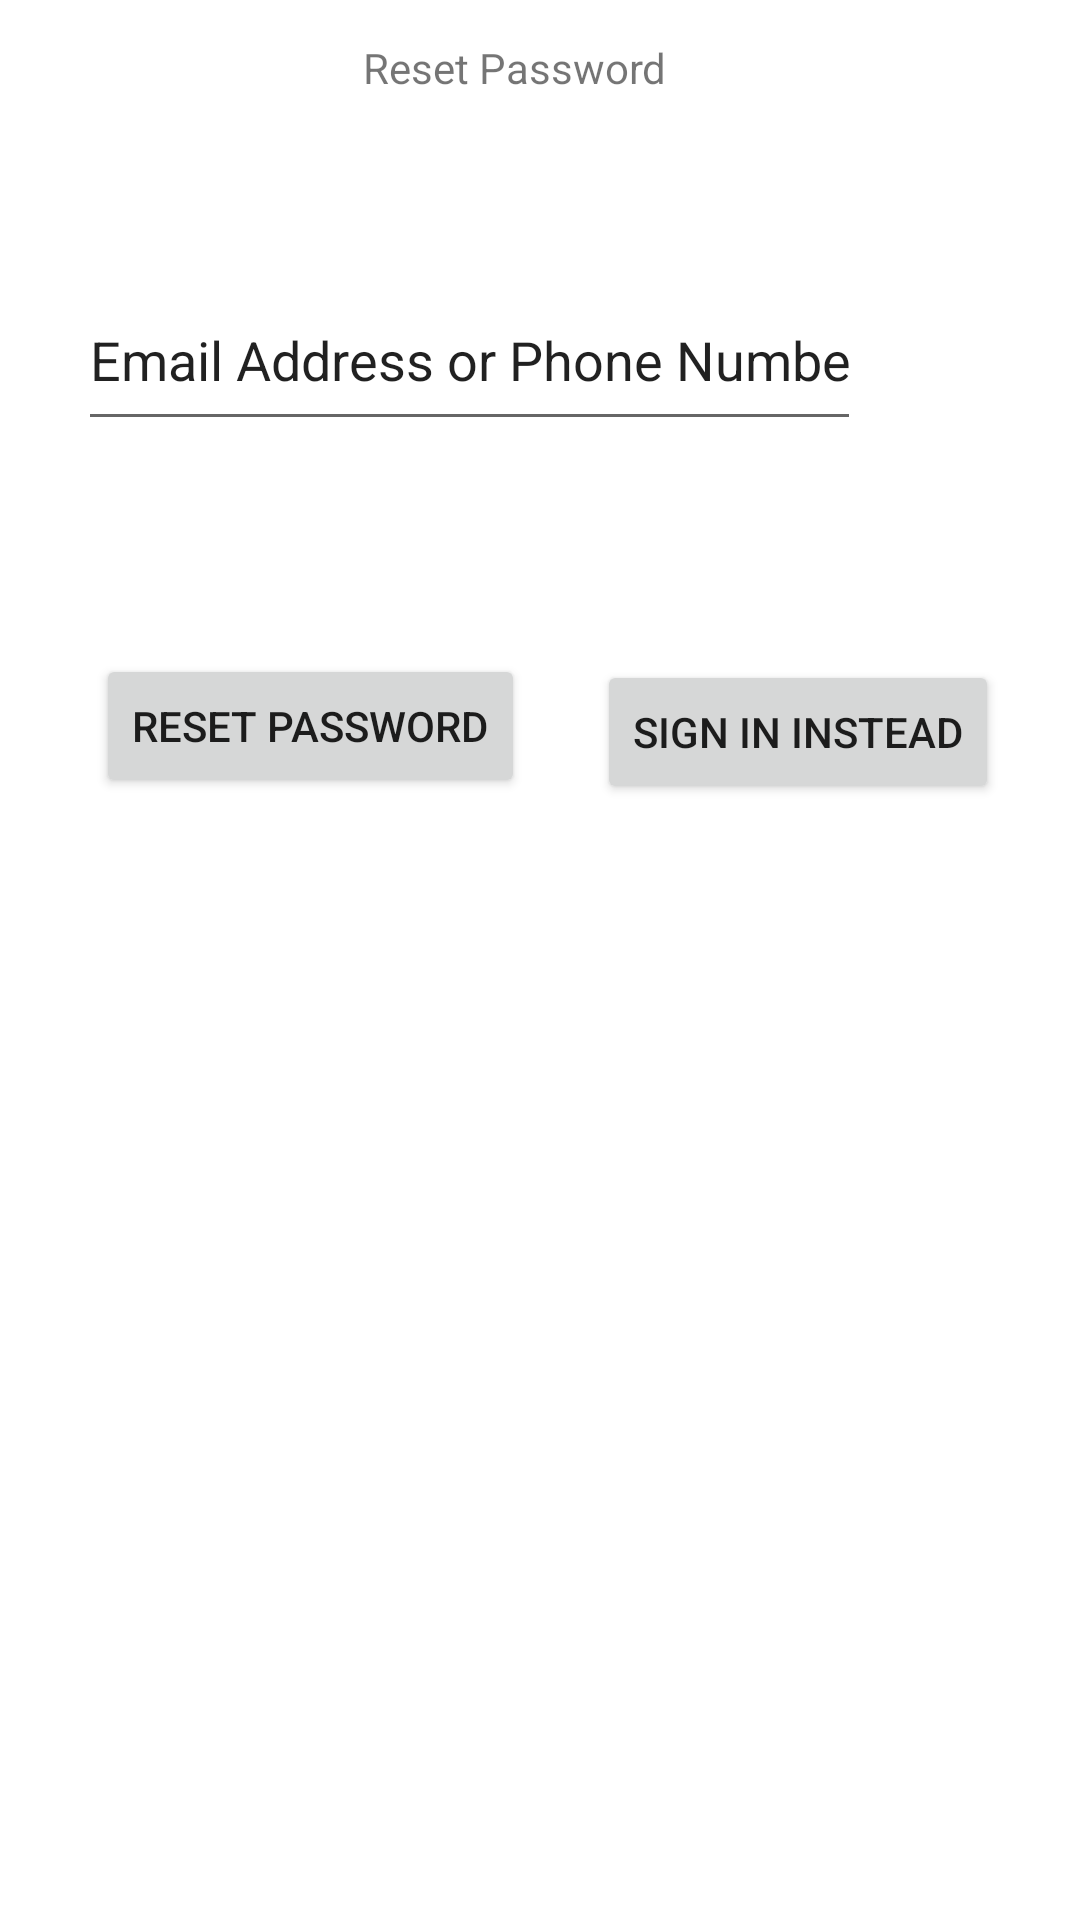

Here is an Android app screen rendered from its layout file. Give the layout XML and the strings, colors and styles it references.
<!-- AndroidManifest.xml: application theme Theme.RiDar -->
<!-- res/layout/fragment_ac01_fr03_forgot_password.xml -->
<?xml version="1.0" encoding="utf-8"?>
<RelativeLayout xmlns:android="http://schemas.android.com/apk/res/android"
    xmlns:tools="http://schemas.android.com/tools"
    android:layout_width="match_parent"
    android:layout_height="match_parent"
    tools:context=".Ac01Fr03ForgotPassword">

    

    <TextView
        android:id="@+id/ForgotPasswordTextView"
        android:layout_width="173dp"
        android:layout_height="52dp"
        android:layout_alignParentStart="true"
        android:layout_alignParentTop="true"
        android:layout_centerHorizontal="true"
        android:layout_marginStart="121dp"
        android:layout_marginTop="13dp"
        android:text="Reset Password" />

    <EditText
        android:id="@+id/IdentifierEditText"
        android:layout_width="261dp"
        android:layout_height="57dp"
        android:layout_alignParentStart="true"
        android:layout_alignParentTop="true"
        android:layout_marginStart="26dp"
        android:layout_marginTop="90dp"
        android:ems="10"
        android:inputType="textPersonName"
        android:text="Email Address or Phone Number" />

    <Button
        android:id="@+id/ConfirmNewPasswordButton"
        android:layout_width="wrap_content"
        android:layout_height="wrap_content"
        android:layout_alignParentStart="true"
        android:layout_alignParentTop="true"
        android:layout_marginStart="32dp"
        android:layout_marginTop="218dp"
        android:text="Reset Password" />

    <Button
        android:id="@+id/SignInButton"
        android:layout_width="wrap_content"
        android:layout_height="wrap_content"
        android:layout_alignParentTop="true"
        android:layout_alignParentEnd="true"
        android:layout_marginTop="220dp"
        android:layout_marginEnd="27dp"
        android:text="Sign In Instead" />

</RelativeLayout>
<!-- resources referenced by this layout -->
<resources>
  <style name="Theme.RiDar" parent="Theme.MaterialComponents.DayNight.NoActionBar">
          
          <item name="colorPrimary">@color/purple_500</item>
          <item name="colorPrimaryVariant">@color/purple_700</item>
          <item name="colorOnPrimary">@color/white</item>
          
          <item name="colorSecondary">@color/teal_200</item>
          <item name="colorSecondaryVariant">@color/teal_700</item>
          <item name="colorOnSecondary">@color/black</item>
          
          <item name="android:statusBarColor">?attr/colorPrimaryVariant</item>
          
          <item name="android:windowActionBar">false</item>
          <item name="android:windowNoTitle">true</item>
      </style>
  <!-- not gathered from this repository: default colours our renderer supplied (Android Studio template values) -->
  <color name="purple_500">#FF6200EE</color>
  <color name="purple_700">#FF3700B3</color>
  <color name="teal_200">#FF03DAC5</color>
  <color name="teal_700">#FF018786</color>
  <color name="black">#FF000000</color>
  <color name="white">#FFFFFFFF</color>
</resources>
